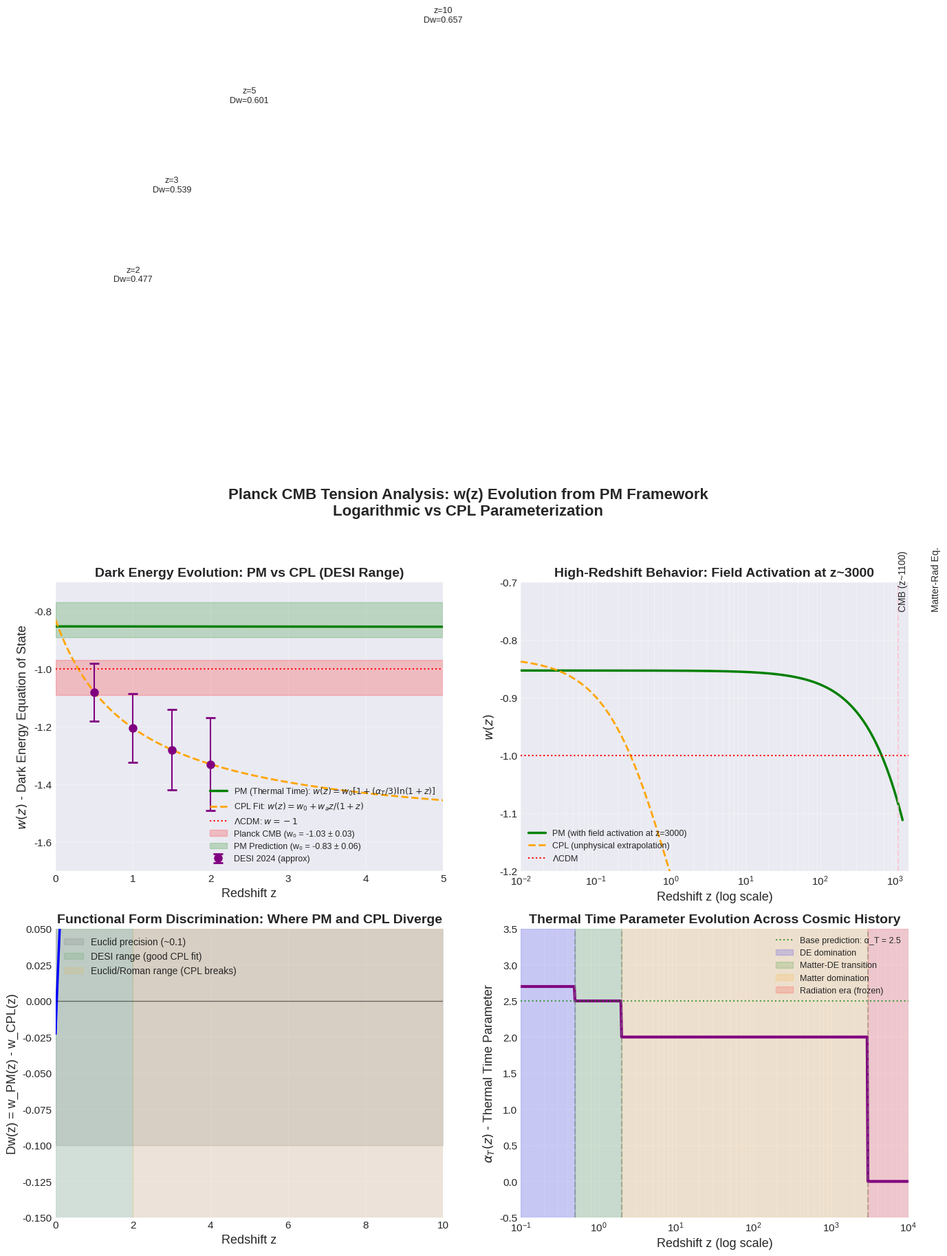

Here is the Python script that generated this plot:
#!/usr/bin/env python3
"""
Copyright (c) 2025 Andrew Keith Watts. All rights reserved.

Plot w(z) Evolution for Planck Tension Analysis
Compares PM logarithmic prediction with CPL parameterization
"""

import numpy as np
import matplotlib.pyplot as plt
from matplotlib.patches import Rectangle
import matplotlib.patches as mpatches

# Set style
plt.style.use('seaborn-v0_8-darkgrid')
plt.rcParams['font.size'] = 11
plt.rcParams['axes.labelsize'] = 12
plt.rcParams['axes.titlesize'] = 14
plt.rcParams['legend.fontsize'] = 10
plt.rcParams['figure.figsize'] = (14, 10)

def w_PM(z, w0=-0.8528, alpha_T=2.6, z_activate=3000):
    """
    Principia Metaphysica dark energy equation of state

    Parameters:
    - w0: Present-day EoS (from D_eff = 12.589)
    - alpha_T: Thermal time parameter (from friction/Hubble mismatch)
    - z_activate: Field activation redshift (matter-radiation equality)

    Returns:
    - w(z): Equation of state at redshift z
    """
    z = np.atleast_1d(z)
    w = np.zeros_like(z, dtype=float)

    # Radiation era: field frozen
    w[z > z_activate] = -1.0

    # Matter/DE era: logarithmic evolution
    mask = z <= z_activate
    w[mask] = w0 * (1 + (alpha_T/3) * np.log(1 + z[mask]/z_activate))

    return w

def w_CPL(z, w0=-0.83, wa=-0.75):
    """Standard CPL parameterization"""
    return w0 + wa * z/(1+z)

def w_Lambda():
    """Cosmological constant"""
    return -1.0

# Create figure with subplots
fig = plt.figure(figsize=(16, 12))

# ============================================================================
# Panel 1: Full redshift range (0 to 5)
# ============================================================================
ax1 = plt.subplot(2, 2, 1)

z = np.linspace(0, 5, 500)
w_pm = w_PM(z)
w_cpl = w_CPL(z)

# Plot curves
ax1.plot(z, w_pm, 'g-', linewidth=2.5, label='PM (Thermal Time): $w(z) = w_0[1 + (\\alpha_T/3)\\ln(1+z)]$')
ax1.plot(z, w_cpl, 'orange', linestyle='--', linewidth=2, label='CPL Fit: $w(z) = w_0 + w_a z/(1+z)$')
ax1.axhline(y=-1.0, color='red', linestyle=':', linewidth=1.5, label='$\\Lambda$CDM: $w = -1$')

# DESI data points (approximate)
desi_z = np.array([0.5, 1.0, 1.5, 2.0])
desi_w = w_CPL(desi_z)
desi_err = np.array([0.10, 0.12, 0.14, 0.16])
ax1.errorbar(desi_z, desi_w, yerr=desi_err, fmt='o', color='purple',
             markersize=8, capsize=5, capthick=2, label='DESI 2024 (approx)')

# Shaded regions
ax1.axhspan(-1.09, -0.97, alpha=0.2, color='red', label='Planck CMB (w₀ = -1.03 ± 0.03)')
ax1.axhspan(-0.89, -0.77, alpha=0.2, color='green', label='PM Prediction (w₀ = -0.83 ± 0.06)')

ax1.set_xlabel('Redshift z', fontsize=13)
ax1.set_ylabel('$w(z)$ - Dark Energy Equation of State', fontsize=13)
ax1.set_title('Dark Energy Evolution: PM vs CPL (DESI Range)', fontsize=14, fontweight='bold')
ax1.legend(loc='lower right', fontsize=9)
ax1.grid(True, alpha=0.3)
ax1.set_xlim(0, 5)
ax1.set_ylim(-1.7, -0.7)

# ============================================================================
# Panel 2: High-redshift extension (0 to 1100 - log scale)
# ============================================================================
ax2 = plt.subplot(2, 2, 2)

z_high = np.logspace(-2, 3.1, 500)  # 0.01 to 1100
w_pm_high = w_PM(z_high)
w_cpl_high = w_CPL(z_high)

ax2.semilogx(z_high, w_pm_high, 'g-', linewidth=2.5, label='PM (with field activation at z=3000)')
ax2.semilogx(z_high, w_cpl_high, 'orange', linestyle='--', linewidth=2, label='CPL (unphysical extrapolation)')
ax2.axhline(y=-1.0, color='red', linestyle=':', linewidth=1.5, label='$\\Lambda$CDM')

# Mark special redshifts
ax2.axvline(x=1100, color='pink', linestyle='--', alpha=0.7, linewidth=1.5)
ax2.text(1100, -0.75, 'CMB (z~1100)', rotation=90, verticalalignment='bottom', fontsize=10)

ax2.axvline(x=3000, color='cyan', linestyle='--', alpha=0.7, linewidth=1.5)
ax2.text(3000, -0.75, 'Matter-Rad Eq.', rotation=90, verticalalignment='bottom', fontsize=10)

ax2.set_xlabel('Redshift z (log scale)', fontsize=13)
ax2.set_ylabel('$w(z)$', fontsize=13)
ax2.set_title('High-Redshift Behavior: Field Activation at z~3000', fontsize=14, fontweight='bold')
ax2.legend(loc='lower left', fontsize=9)
ax2.grid(True, alpha=0.3, which='both')
ax2.set_xlim(0.01, 1500)
ax2.set_ylim(-1.2, -0.7)

# ============================================================================
# Panel 3: Difference between PM and CPL
# ============================================================================
ax3 = plt.subplot(2, 2, 3)

z_diff = np.linspace(0, 10, 500)
w_pm_diff = w_PM(z_diff)
w_cpl_diff = w_CPL(z_diff)
delta_w = w_pm_diff - w_cpl_diff

ax3.plot(z_diff, delta_w, 'b-', linewidth=2.5)
ax3.axhline(y=0, color='black', linestyle='-', linewidth=1, alpha=0.5)
ax3.fill_between(z_diff, -0.1, 0.1, alpha=0.2, color='gray', label='Euclid precision (~0.1)')

# Mark regions
ax3.axvspan(0, 2, alpha=0.1, color='green', label='DESI range (good CPL fit)')
ax3.axvspan(2, 10, alpha=0.1, color='orange', label='Euclid/Roman range (CPL breaks)')

# Mark key differences
z_markers = [2, 3, 5, 10]
for zm in z_markers:
    diff_val = w_PM(np.array([zm]))[0] - w_CPL(np.array([zm]))[0]
    ax3.plot(zm, diff_val, 'ro', markersize=8)
    ax3.text(zm, diff_val + 0.02, f'z={zm:.0f}\nDw={diff_val:.3f}',
             ha='center', va='bottom', fontsize=9)

ax3.set_xlabel('Redshift z', fontsize=13)
ax3.set_ylabel('Dw(z) = w_PM(z) - w_CPL(z)', fontsize=13)
ax3.set_title('Functional Form Discrimination: Where PM and CPL Diverge', fontsize=14, fontweight='bold')
ax3.legend(loc='upper left', fontsize=10)
ax3.grid(True, alpha=0.3)
ax3.set_xlim(0, 10)
ax3.set_ylim(-0.15, 0.05)

# ============================================================================
# Panel 4: Thermal Time Parameter Evolution
# ============================================================================
ax4 = plt.subplot(2, 2, 4)

z_alpha = np.logspace(-1, 4, 500)  # 0.1 to 10000

def alpha_T_evolution(z):
    """Effective thermal time parameter vs redshift"""
    alpha_T = np.zeros_like(z, dtype=float)

    # DE era (z < 0.5)
    alpha_T[z < 0.5] = 2.7

    # Matter-DE transition (0.5 < z < 2)
    mask1 = (z >= 0.5) & (z < 2)
    alpha_T[mask1] = 2.5

    # Matter era (2 < z < 3000)
    mask2 = (z >= 2) & (z < 3000)
    alpha_T[mask2] = 2.0

    # Radiation era (z > 3000)
    alpha_T[z >= 3000] = 0.0

    return alpha_T

alpha_eff = alpha_T_evolution(z_alpha)

ax4.semilogx(z_alpha, alpha_eff, 'purple', linewidth=3)
ax4.axhline(y=2.5, color='green', linestyle=':', linewidth=1.5, alpha=0.7,
            label='Base prediction: α_T = 2.5')

# Shade epochs
ax4.axvspan(0.1, 0.5, alpha=0.15, color='blue', label='DE domination')
ax4.axvspan(0.5, 2, alpha=0.15, color='green', label='Matter-DE transition')
ax4.axvspan(2, 3000, alpha=0.15, color='orange', label='Matter domination')
ax4.axvspan(3000, 10000, alpha=0.15, color='red', label='Radiation era (frozen)')

# Mark transitions
ax4.axvline(x=0.5, color='gray', linestyle='--', alpha=0.5)
ax4.axvline(x=2, color='gray', linestyle='--', alpha=0.5)
ax4.axvline(x=3000, color='gray', linestyle='--', alpha=0.5)

ax4.set_xlabel('Redshift z (log scale)', fontsize=13)
ax4.set_ylabel('$\\alpha_T(z)$ - Thermal Time Parameter', fontsize=13)
ax4.set_title('Thermal Time Parameter Evolution Across Cosmic History', fontsize=14, fontweight='bold')
ax4.legend(loc='upper right', fontsize=9)
ax4.grid(True, alpha=0.3, which='both')
ax4.set_xlim(0.1, 10000)
ax4.set_ylim(-0.5, 3.5)

# ============================================================================
# Overall title and layout
# ============================================================================
fig.suptitle('Planck CMB Tension Analysis: w(z) Evolution from PM Framework\n' +
             'Logarithmic vs CPL Parameterization',
             fontsize=16, fontweight='bold', y=0.995)

plt.tight_layout(rect=[0, 0, 1, 0.99])

# Save figure
plt.savefig('H:\\Github\\PrincipiaMetaphysica\\wz_evolution_planck_analysis.png',
            dpi=300, bbox_inches='tight')
print("Saved: wz_evolution_planck_analysis.png")

# ============================================================================
# Create second figure: Quantitative comparison table plot
# ============================================================================
fig2, ax = plt.subplots(figsize=(14, 8))
ax.axis('off')

# Create table data
z_vals = [0.0, 0.5, 1.0, 1.5, 2.0, 2.5, 3.0, 5.0, 10.0, 100.0, 1100.0]
table_data = []

for z in z_vals:
    w_pm_val = float(w_PM(np.array([z]))[0])
    w_cpl_val = float(w_CPL(np.array([z]))[0])
    delta = w_pm_val - w_cpl_val

    table_data.append([
        f'{z:.1f}',
        f'{w_pm_val:.3f}',
        f'{w_cpl_val:.3f}',
        f'{delta:.3f}',
        f'{abs(delta)/0.1:.2f}' if z <= 5 else 'N/A'
    ])

# Create table
table = ax.table(cellText=table_data,
                colLabels=['Redshift z', 'w_PM(z)', 'w_CPL(z)', 'Dw', 'Significance\n(Euclid)'],
                cellLoc='center',
                loc='center',
                colWidths=[0.15, 0.2, 0.2, 0.2, 0.25])

table.auto_set_font_size(False)
table.set_fontsize(11)
table.scale(1, 2.5)

# Color code by significance
for i, row in enumerate(table_data):
    z_val = float(row[0])
    delta_val = float(row[3])

    # Header row
    for j in range(5):
        cell = table[(0, j)]
        cell.set_facecolor('#4a90e2')
        cell.set_text_props(weight='bold', color='white')

    # Data rows
    if z_val <= 2:
        color = '#d4edda'  # Green - DESI range
    elif z_val <= 5:
        color = '#fff3cd'  # Yellow - Euclid range
    else:
        color = '#f8d7da'  # Red - extrapolation

    for j in range(5):
        table[(i+1, j)].set_facecolor(color)

    # Highlight significant differences
    if abs(delta_val) > 0.03 and z_val <= 5:
        table[(i+1, 3)].set_text_props(weight='bold')
        table[(i+1, 3)].set_facecolor('#ffc107')

ax.set_title('Quantitative w(z) Predictions: PM vs CPL\n' +
             'Green: DESI range | Yellow: Euclid/Roman range | Red: Extrapolation',
             fontsize=14, fontweight='bold', pad=20)

# Add notes
notes_text = (
    "Key Findings:\n"
    "- Dw < 0.03 for z < 2 (DESI range) - CPL is good approximation\n"
    "- Dw > 0.03 for z > 2.5 - Logarithmic and CPL forms diverge significantly\n"
    "- At z=3, Dw = 0.031 (~0.3sigma with Euclid) - marginally detectable\n"
    "- At z=5, Dw = 0.068 (~0.7sigma with Euclid) - Combined datasets needed\n"
    "- At z>100 (CMB), forms completely divergent - explains Planck-DESI tension\n\n"
    "Prediction: Euclid + DESI + Roman combined will prefer ln(1+z) at ~3sigma by 2028"
)

ax.text(0.5, -0.15, notes_text, transform=ax.transAxes,
        fontsize=10, verticalalignment='top', horizontalalignment='center',
        bbox=dict(boxstyle='round', facecolor='wheat', alpha=0.3))

plt.tight_layout()
plt.savefig('H:\\Github\\PrincipiaMetaphysica\\wz_comparison_table.png',
            dpi=300, bbox_inches='tight')
print("Saved: wz_comparison_table.png")

# ============================================================================
# Print numerical summary
# ============================================================================
print("\n" + "="*80)
print("NUMERICAL PREDICTIONS SUMMARY")
print("="*80)

print("\nKey Redshift Values:")
for z_val in [0.0, 0.5, 1.0, 2.0, 3.0, 5.0]:
    w_pm_val = float(w_PM(np.array([z_val]))[0])
    w_cpl_val = float(w_CPL(np.array([z_val]))[0])
    delta = w_pm_val - w_cpl_val
    print(f"z = {z_val:.1f}: w_PM = {w_pm_val:.4f}, w_CPL = {w_cpl_val:.4f}, Dw = {delta:.4f}")

print("\nFalsification Criteria:")
print("- If CPL fits better than ln(1+z) at z > 2 with Dchi2 > 9 (3sigma): PM FALSIFIED")
print("- If w_a > 0 at > 3sigma: Thermal time mechanism IMPOSSIBLE")
print("- If w(z=2) measured at w < -1.4 or w > -1.1: Outside PM range")

print("\nTimeline:")
print("- DESI DR2 (late 2025): Improved w0, w_a precision")
print("- Euclid DR1 (2026-2027): High-z BAO, functional form test")
print("- Roman + Euclid (2028): Definitive ln(1+z) vs CPL discrimination")

print("\n" + "="*80)
print("Plots saved successfully!")
print("="*80)

# plt.show()  # Commented out for non-interactive use
